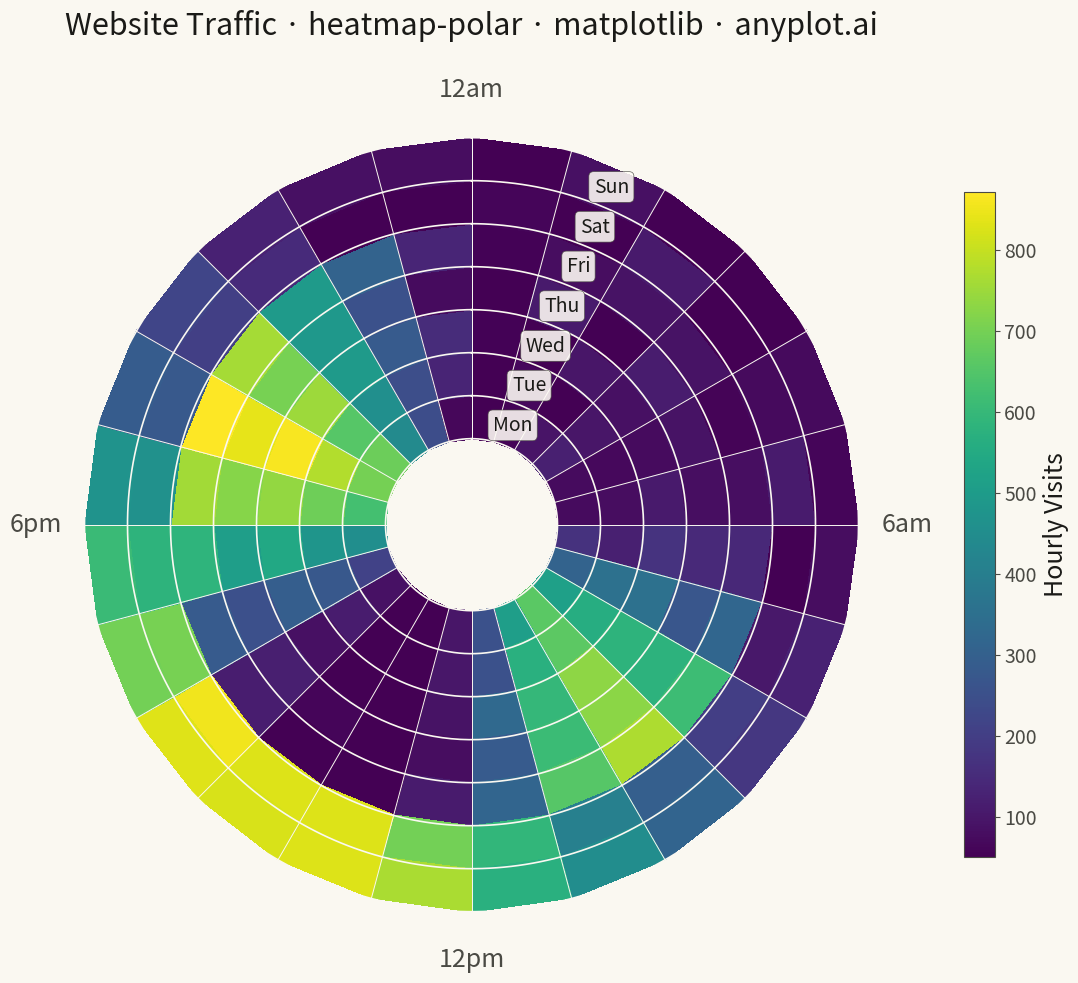

Write the Python code that produced this figure.
""" anyplot.ai
heatmap-polar: Polar Heatmap for Cyclic Two-Dimensional Data
Library: matplotlib 3.10.9 | Python 3.13.13
Quality: 90/100 | Created: 2026-05-13
"""

import os
import sys


sys.path.pop(0)  # prevent shadowing the matplotlib library with this file

import matplotlib.pyplot as plt
import numpy as np


# Theme tokens
THEME = os.getenv("ANYPLOT_THEME", "light")
PAGE_BG = "#FAF8F1" if THEME == "light" else "#1A1A17"
ELEVATED_BG = "#FFFDF6" if THEME == "light" else "#242420"
INK = "#1A1A17" if THEME == "light" else "#F0EFE8"
INK_SOFT = "#4A4A44" if THEME == "light" else "#B8B7B0"
INK_MUTED = "#6B6A63" if THEME == "light" else "#A8A79F"

# Data — hourly website visits by day of week
np.random.seed(42)
days = ["Mon", "Tue", "Wed", "Thu", "Fri", "Sat", "Sun"]
n_days = 7
n_hours = 24
h = np.arange(n_hours, dtype=float)

# Weekday pattern: morning surge (9am) + evening surge (7pm) + late-night tail
wd_factors = [0.92, 0.98, 1.05, 1.02, 1.08]
traffic = np.zeros((n_days, n_hours))
for i in range(5):
    f = wd_factors[i]
    base = (
        700 * np.exp(-0.5 * ((h - 9) / 1.5) ** 2)
        + 800 * np.exp(-0.5 * ((h - 19) / 2.0) ** 2)
        + 90 * np.exp(-0.5 * ((h - 3) / 2.5) ** 2)
    )
    traffic[i] = np.maximum(50, base * f + np.random.normal(0, 25, n_hours))

# Weekend pattern: broad afternoon peak (2pm), quieter mornings
for i in range(5, 7):
    base = 850 * np.exp(-0.5 * ((h - 14) / 3.5) ** 2) + 70 * np.exp(-0.5 * ((h - 2) / 2.0) ** 2)
    traffic[i] = np.maximum(50, base + np.random.normal(0, 25, n_hours))

# Plot
fig = plt.figure(figsize=(12, 12), facecolor=PAGE_BG)
ax = fig.add_subplot(111, projection="polar")
ax.set_facecolor(PAGE_BG)

# Clock orientation: midnight at top, hours run clockwise
ax.set_theta_zero_location("N")
ax.set_theta_direction(-1)

r_inner, r_outer = 2.0, 9.0
theta_edges = np.linspace(0, 2 * np.pi, n_hours + 1)  # 25 edges for 24 hour cells
r_edges = np.linspace(r_inner, r_outer, n_days + 1)  # 8 edges for 7 day rings
r_centers = (r_edges[:-1] + r_edges[1:]) / 2

mesh = ax.pcolormesh(theta_edges, r_edges, traffic, cmap="viridis", shading="flat")

# Cell borders — background-colored lines separate angular and radial cells
circle_theta = np.linspace(0, 2 * np.pi, 300)
for r in r_edges:
    ax.plot(circle_theta, [r] * 300, color=PAGE_BG, linewidth=1.2, zorder=5)
for theta in theta_edges:
    ax.plot([theta, theta], [r_inner, r_outer], color=PAGE_BG, linewidth=0.7, zorder=5)

# Angular axis: label at clock quadrants only
ax.set_xticks([0, np.pi / 2, np.pi, 3 * np.pi / 2])
ax.set_xticklabels(["12am", "6am", "12pm", "6pm"], fontsize=18, color=INK_SOFT)
ax.tick_params(axis="x", pad=15, colors=INK_SOFT)

# Radial axis: day-of-week labels with background box for contrast against dark viridis cells
ax.set_yticks([])
ax.set_yticklabels([])
ax.set_ylim(0, r_outer + 0.3)
label_angle = 2 * np.pi * 1.5 / 24  # 1:30am clockwise from midnight
for r, day in zip(r_centers, days, strict=False):
    ax.text(
        label_angle,
        r,
        day,
        ha="center",
        va="center",
        fontsize=14,
        color=INK,
        fontweight="medium",
        zorder=10,
        bbox={
            "facecolor": ELEVATED_BG,
            "edgecolor": INK_SOFT,
            "alpha": 0.88,
            "boxstyle": "round,pad=0.25",
            "linewidth": 0.5,
        },
    )

ax.grid(False)
ax.spines["polar"].set_visible(False)

# Title
ax.set_title(
    "Website Traffic · heatmap-polar · matplotlib · anyplot.ai", fontsize=22, fontweight="medium", color=INK, pad=30
)

# Colorbar
cbar = fig.colorbar(mesh, ax=ax, fraction=0.04, pad=0.1, shrink=0.72, aspect=22)
cbar.set_label("Hourly Visits", fontsize=18, color=INK)
cbar.ax.tick_params(labelsize=14, labelcolor=INK_SOFT, color=INK_SOFT)
cbar.outline.set_edgecolor(INK_SOFT)

# Save
plt.savefig(f"plot-{THEME}.png", dpi=300, bbox_inches="tight", facecolor=PAGE_BG)
